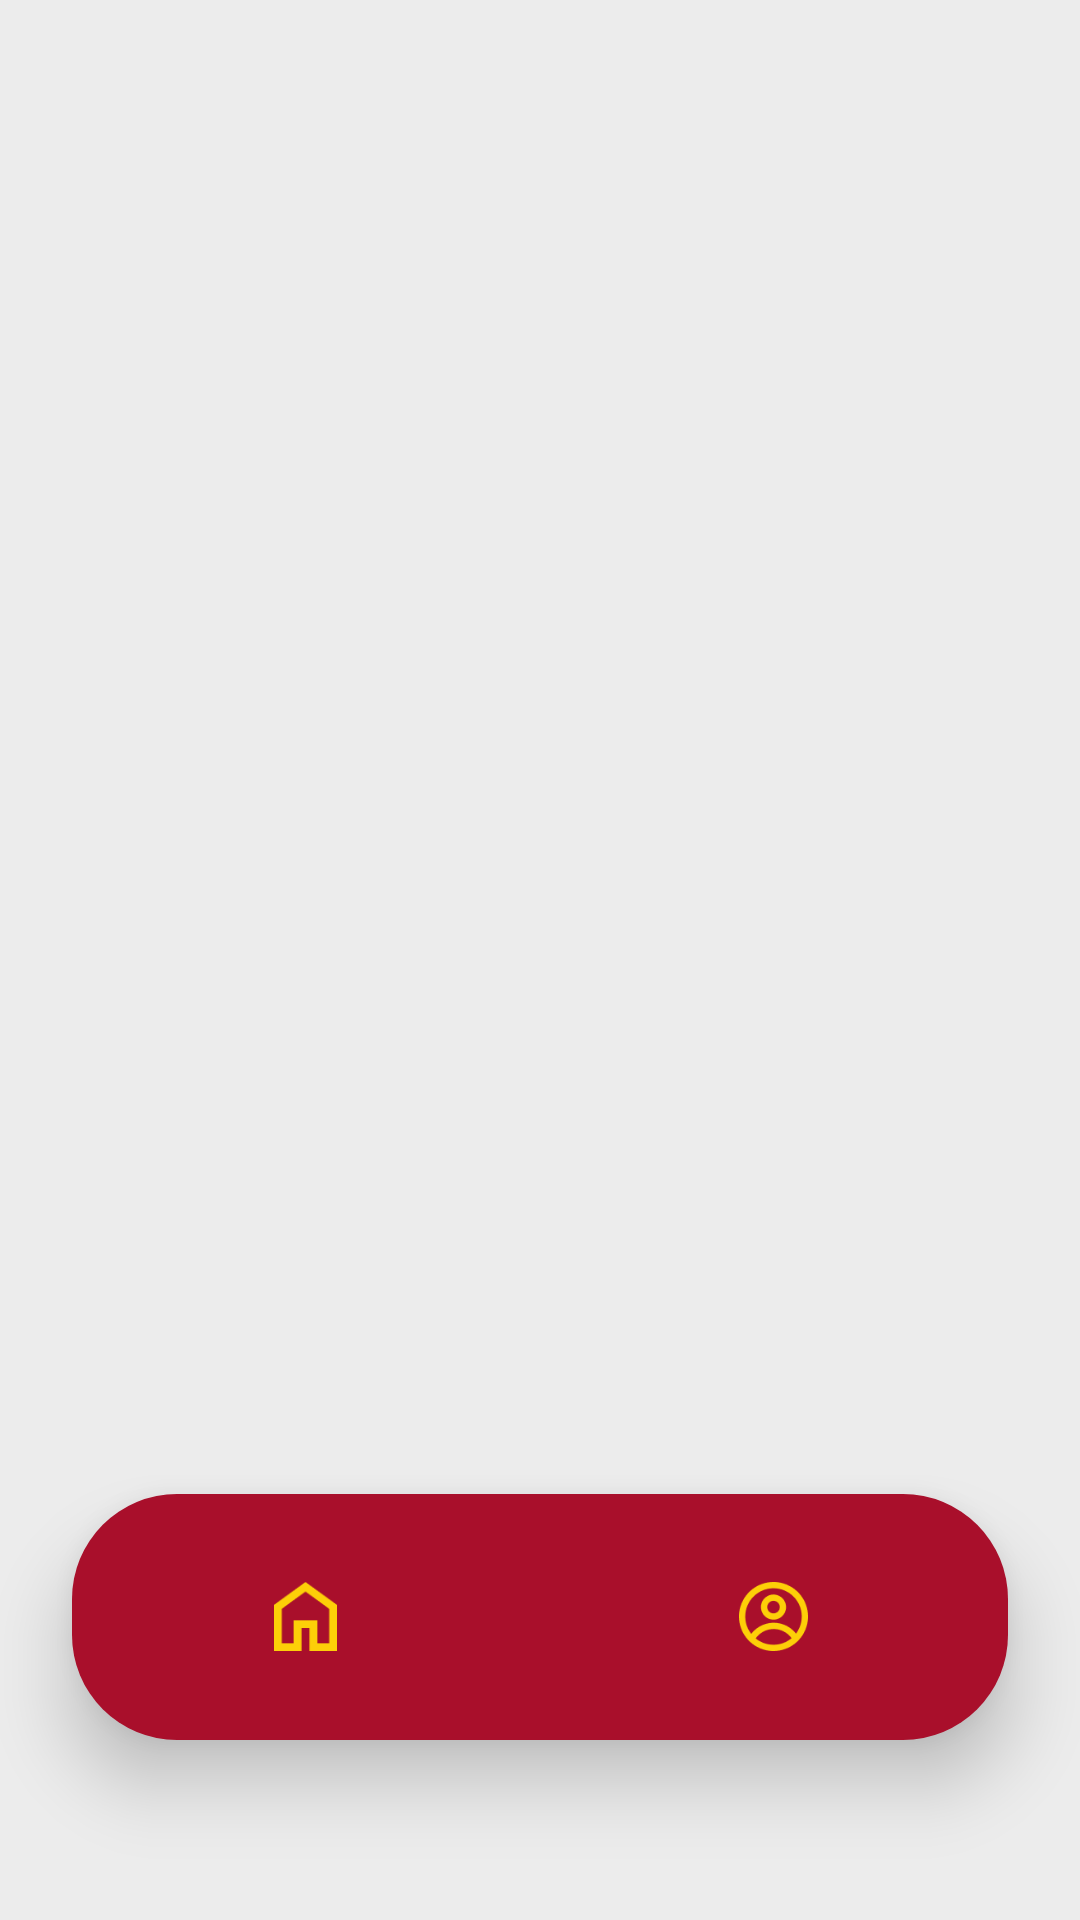

Reconstruct the res/layout file that produces this screen, plus the resources it refers to.
<!-- AndroidManifest.xml: application theme Theme.PosSaaS -->
<!-- res/layout/activity_admin.xml -->
<?xml version="1.0" encoding="utf-8"?>
<RelativeLayout
    xmlns:android="http://schemas.android.com/apk/res/android"
    android:layout_width="match_parent"
    android:layout_height="match_parent"
    android:background="#ECECEC"
    android:clipChildren="false"
    android:clipToPadding="false">

    <FrameLayout
        android:id="@+id/fragmentContainer"
        android:layout_width="match_parent"
        android:layout_height="match_parent" />

    <LinearLayout
        android:id="@+id/bottomNavCard"
        android:layout_width="match_parent"
        android:layout_height="82dp"
        android:layout_alignParentBottom="true"
        android:layout_marginStart="24dp"
        android:layout_marginEnd="24dp"
        android:layout_marginBottom="60dp"
        android:background="@drawable/bg_bottom_nav"
        android:elevation="14dp"
        android:gravity="center"
        android:orientation="horizontal"
        android:clipChildren="false"
        android:clipToPadding="false">

        <LinearLayout
            android:id="@+id/navHome"
            android:layout_width="0dp"
            android:layout_height="wrap_content"
            android:layout_weight="1"
            android:gravity="center"
            android:orientation="vertical">

            <ImageView
                android:id="@+id/iconHome"
                android:layout_width="23dp"
                android:layout_height="23dp"
                android:src="@drawable/ic_home" />

            <TextView
                android:id="@+id/textHome"
                android:layout_width="wrap_content"
                android:layout_height="wrap_content"
                android:layout_marginTop="2dp"
                android:alpha="0"
                android:text="Beranda"
                android:textColor="@color/accent"
                android:textSize="11sp"
                android:fontFamily="@font/plus_jakarta"
                android:textStyle="bold"
                android:visibility="gone" />

        </LinearLayout>

        <LinearLayout
            android:id="@+id/navProfile"
            android:layout_width="0dp"
            android:layout_height="wrap_content"
            android:layout_weight="1"
            android:gravity="center"
            android:orientation="vertical">

            <ImageView
                android:id="@+id/iconProfile"
                android:layout_width="23dp"
                android:layout_height="23dp"
                android:src="@drawable/ic_profile" />

            <TextView
                android:id="@+id/textProfile"
                android:layout_width="wrap_content"
                android:layout_height="wrap_content"
                android:layout_marginTop="2dp"
                android:alpha="0"
                android:text="Profile"
                android:textColor="@color/accent"
                android:textSize="11sp"
                android:fontFamily="@font/plus_jakarta"
                android:textStyle="bold"
                android:visibility="gone" />

        </LinearLayout>

    </LinearLayout>

    <View
        android:id="@+id/viewSplash"
        android:layout_width="match_parent"
        android:layout_height="match_parent"
        android:alpha="0"
        android:background="@color/primary"
        android:visibility="gone" />

    <View
        android:id="@+id/viewCircle"
        android:layout_width="70dp"
        android:layout_height="70dp"
        android:layout_alignParentBottom="true"
        android:layout_centerHorizontal="true"
        android:layout_marginBottom="70dp"
        android:alpha="0"
        android:background="@drawable/bg_circle_primary"
        android:visibility="gone" />

    <ImageView
        android:id="@+id/imgSplashIcon"
        android:layout_width="34dp"
        android:layout_height="34dp"
        android:layout_alignTop="@id/viewCircle"
        android:layout_alignBottom="@id/viewCircle"
        android:layout_centerHorizontal="true"
        android:alpha="0"
        android:visibility="gone" />

    <TextView
        android:id="@+id/txtSplash"
        android:layout_width="wrap_content"
        android:layout_height="wrap_content"
        android:layout_centerInParent="true"
        android:alpha="0"
        android:textColor="@color/white"
        android:textSize="38sp"
        android:textStyle="bold"
        android:visibility="gone" />

</RelativeLayout>
<!-- resources referenced by this layout -->
<resources>
  <color name="accent">#FDCF08</color>
  <color name="primary">#A90F2B</color>
  <color name="white">#FFFFFF</color>
  <!-- drawable bg_bottom_nav (drawable) -->
  <?xml version="1.0" encoding="utf-8"?>
  <shape xmlns:android="http://schemas.android.com/apk/res/android">
      <solid android:color="@color/primary"/>
      <corners
          android:radius="35dp"/>
  </shape>
  <!-- drawable ic_home: png bitmap (drawable, 888 bytes) -->
  <!-- drawable ic_profile: png bitmap (drawable, 2908 bytes) -->
  <style name="Theme.PosSaaS" parent="Theme.MaterialComponents.Light.NoActionBar" />
</resources>
